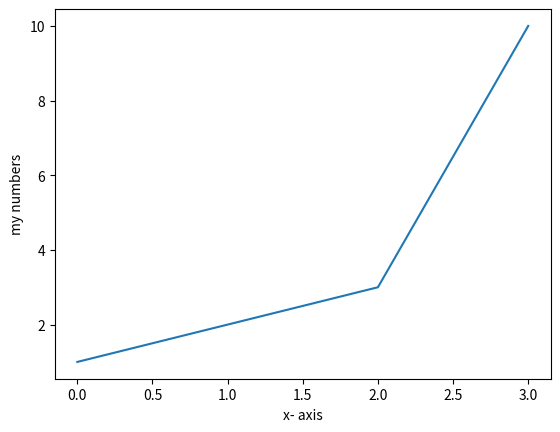

Source code (Python):
"""
  Name     : 4375OS_07_32_numbers.py
  Book     : Python for Finance
  Publisher: Packt Publishing Ltd. 
[redacted]
  Date     : 12/26/2013
  email    : [email redacted]
             [email redacted]
"""

from matplotlib.pyplot import *
plot([1,2,3,10])
xlabel("x- axis")
ylabel("my numbers")
show()
